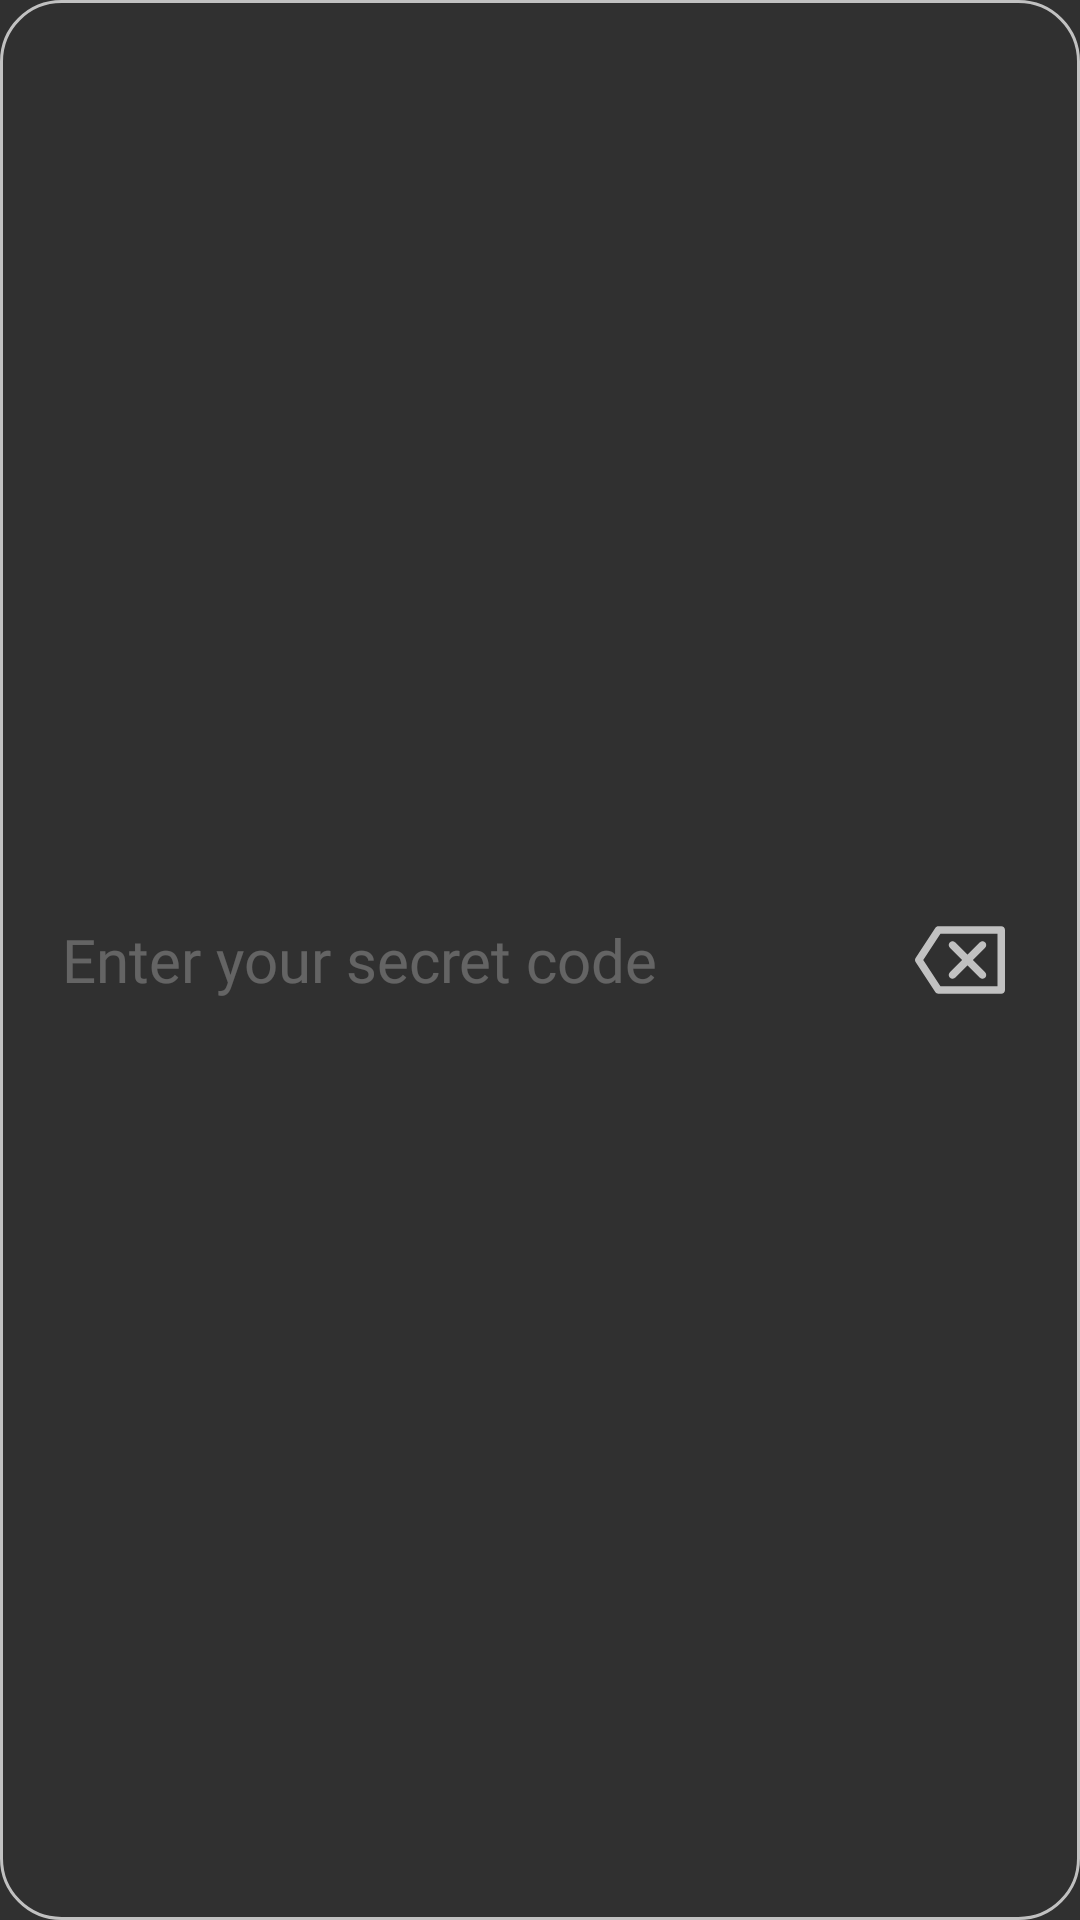

Produce the Android XML layout that renders to this screen, including the resource entries it uses.
<!-- AndroidManifest.xml: application theme AppThemeDark -->
<!-- res/layout/edittext_backspace.xml -->
<?xml version="1.0" encoding="utf-8"?>
<LinearLayout xmlns:android="http://schemas.android.com/apk/res/android"
    xmlns:app="http://schemas.android.com/apk/res-auto"
    android:layout_width="match_parent"
    android:layout_height="wrap_content"
    android:orientation="horizontal"
    android:gravity="center_vertical"
    android:clickable="true"
    android:focusable="true"
    android:paddingStart="@dimen/d20"
    android:paddingEnd="@dimen/d5"
    android:background="@drawable/rcs_white70">

    <TextView
        android:id="@+id/eb_et"
        android:layout_width="0dp"
        android:layout_height="match_parent"
        android:layout_weight="1"
        android:background="@color/trans"
        android:fontFamily="@font/regular"
        android:textSize="@dimen/t20"
        android:paddingStart="@dimen/d0_5"
        android:paddingEnd="@dimen/d10"
        android:maxLines="1"
        android:ellipsize="end"
        android:maxLength="15"
        android:textColor="?attr/d_grey"
        android:gravity="center_vertical"
        android:textColorHint="?attr/d_x_white_25"
        android:hint="@string/enter_secret_code" />

    <ImageView
        android:layout_width="wrap_content"
        android:layout_height="wrap_content"
        android:id="@+id/eb_backspace"
        app:srcCompat="@drawable/backspace"
        android:padding="@dimen/d20" />

</LinearLayout>
<!-- resources referenced by this layout -->
<resources>
  <color name="trans">#00000000</color>
  <dimen name="d0_5">0.5dp</dimen>
  <dimen name="d10">10dp</dimen>
  <dimen name="d20">20dp</dimen>
  <dimen name="d5">5dp</dimen>
  <dimen name="t20">20sp</dimen>
  <!-- drawable backspace (drawable) -->
  <vector xmlns:android="http://schemas.android.com/apk/res/android"
      android:width="@dimen/d30"
      android:height="@dimen/d30"
      android:viewportWidth="512"
      android:viewportHeight="512">
    <path
        android:fillColor="?attr/d_white_70"
        android:pathData="M490.667,64H133.077c-7.196,0 -13.906,3.627 -17.848,9.647L3.485,244.314c-4.647,7.098 -4.647,16.274 0,23.372l111.744,170.667c3.942,6.02 10.652,9.647 17.848,9.647h357.589c11.782,0 21.333,-9.551 21.333,-21.333V85.333C512,73.551 502.449,64 490.667,64zM469.333,405.333H144.609L46.833,256l97.776,-149.333h324.725V405.333z"/>
    <path
        android:fillColor="?attr/d_white_70"
        android:pathData="M198.246,356.418c8.331,8.331 21.839,8.331 30.17,0l70.248,-70.248l70.248,70.248c8.331,8.331 21.839,8.331 30.17,0s8.331,-21.839 0,-30.17L328.834,256l70.248,-70.248c8.331,-8.331 8.331,-21.839 0,-30.17s-21.839,-8.331 -30.17,0l-70.248,70.248l-70.248,-70.248c-8.331,-8.331 -21.839,-8.331 -30.17,0c-8.331,8.331 -8.331,21.839 0,30.17L268.495,256l-70.248,70.248C189.915,334.58 189.915,348.087 198.246,356.418z"/>
  </vector>
  <!-- drawable rcs_white70 (drawable) -->
  <?xml version="1.0" encoding="utf-8"?>
  <shape xmlns:android="http://schemas.android.com/apk/res/android"
      android:shape="rectangle">
      <stroke android:color="?attr/d_white_70"
          android:width="@dimen/d1"/>
      <corners android:radius="@dimen/d20"/>
  </shape>
  <string name="enter_secret_code">Enter your secret code</string>
  <style name="AppThemeDark" parent="Theme.AppCompat.NoActionBar">
          <item name="colorPrimary">@color/black</item>
          <item name="colorPrimaryDark">@color/black</item>
          <item name="colorAccent">@color/grey</item>
          <item name="android:textColor">@color/grey</item>
          <item name="d_black">@color/black</item>
          <item name="d_grey">@color/grey</item>
          <item name="d_grey_dark">@color/grey_dark</item>
          <item name="d_black_25">@color/d_black_25</item>
          <item name="d_white_25">@color/d_white_25</item>
          <item name="d_white_70">@color/d_white_70</item>
          <item name="d_white">@color/white</item>
          <item name="d_green">@color/d_green</item>
          <item name="d_red">@color/d_red</item>
          <item name="d_x_black">@color/black</item>
          <item name="d_x_grey">@color/grey</item>
          <item name="d_x_white_25">@color/d_white_25</item>
          <item name="d_white_10">@color/d_white_10</item>
          <item name="d_x_green">@color/l_green</item>
          <item name="d_x_red">@color/l_red</item>
          <item name="d_blue">@color/d_blue</item>
          <item name="d_x_blue">@color/l_blue</item>
      </style>
  <dimen name="d30">30dp</dimen>
  <dimen name="d1">1dp</dimen>
  <color name="black">#000</color>
  <color name="grey">#B3B3B3</color>
  <color name="grey_dark">#2E2E2E</color>
  <color name="d_black_25">#40000000</color>
  <color name="d_white_25">#40FFFFFF</color>
  <color name="d_white_70">#B3FFFFFF</color>
  <color name="white">#FFF</color>
  <color name="d_green">#5CA08E</color>
  <color name="d_red">#EE7674</color>
  <color name="d_white_10">#1AFFFFFF</color>
  <color name="l_green">#3D755A</color>
  <color name="l_red">#D1495B</color>
  <color name="d_blue">#90BAAD</color>
  <color name="l_blue">#0C7489</color>
</resources>
